Labelled photos from "archive (1)", an image-classification folder in Bhawana-Bisht/CROPDISEASEPRIDICTION. The possible labels are: blast, healthy, insect damage, leaf folder, scald, stripes, tungro.

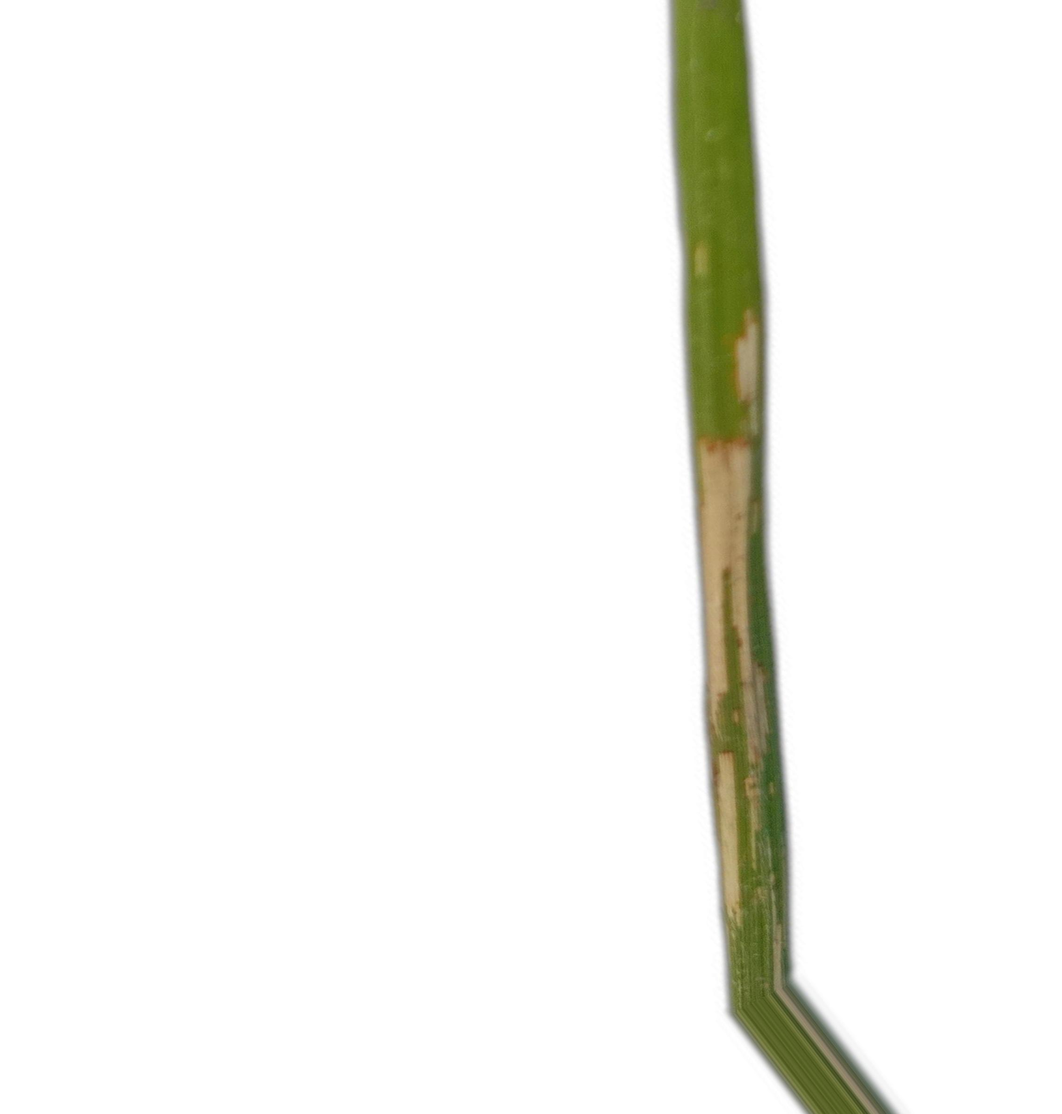
Label: leaf folder

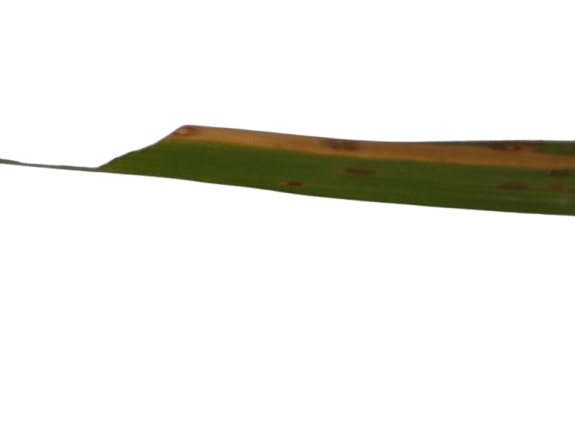
Label: scald

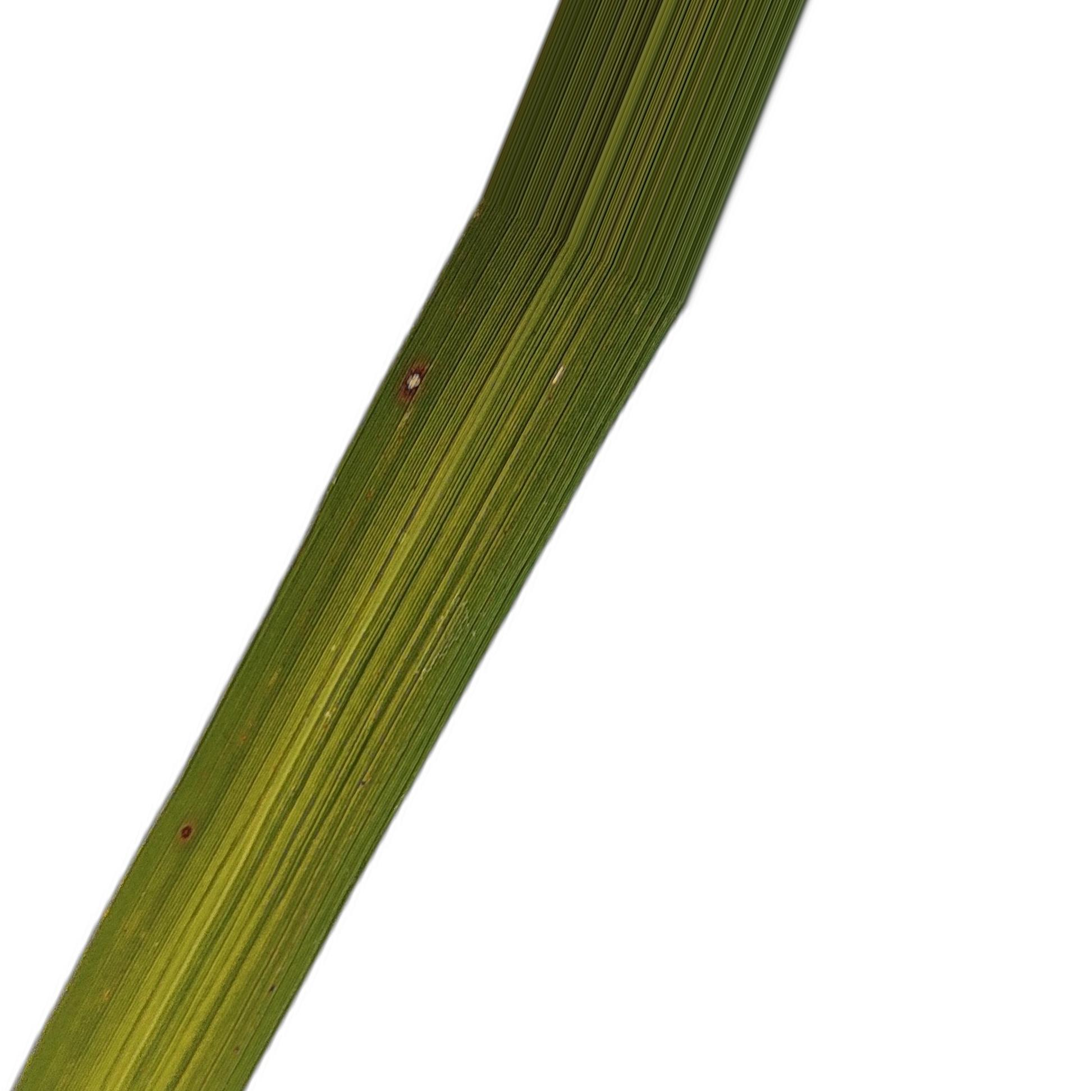
Label: tungro

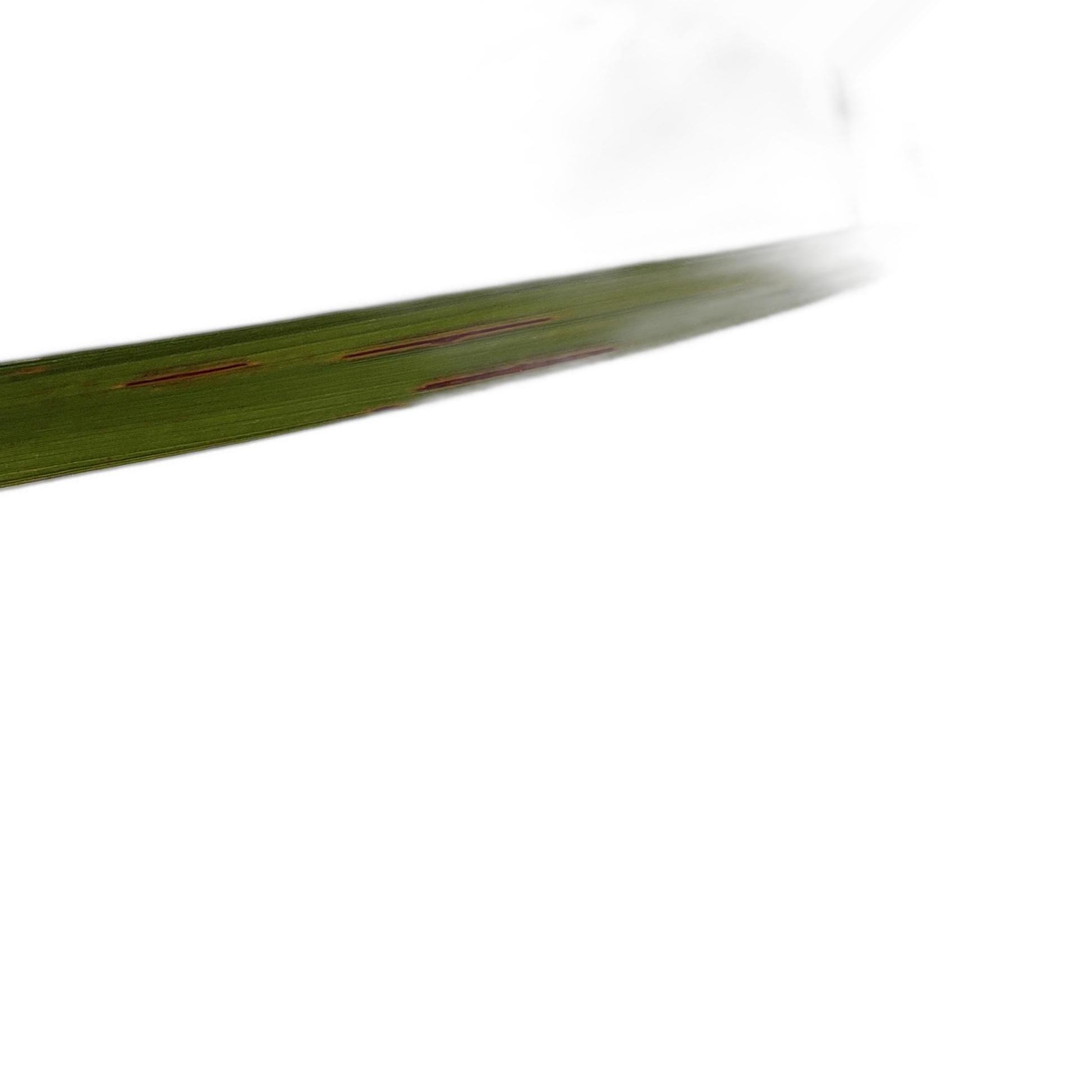
Label: blast

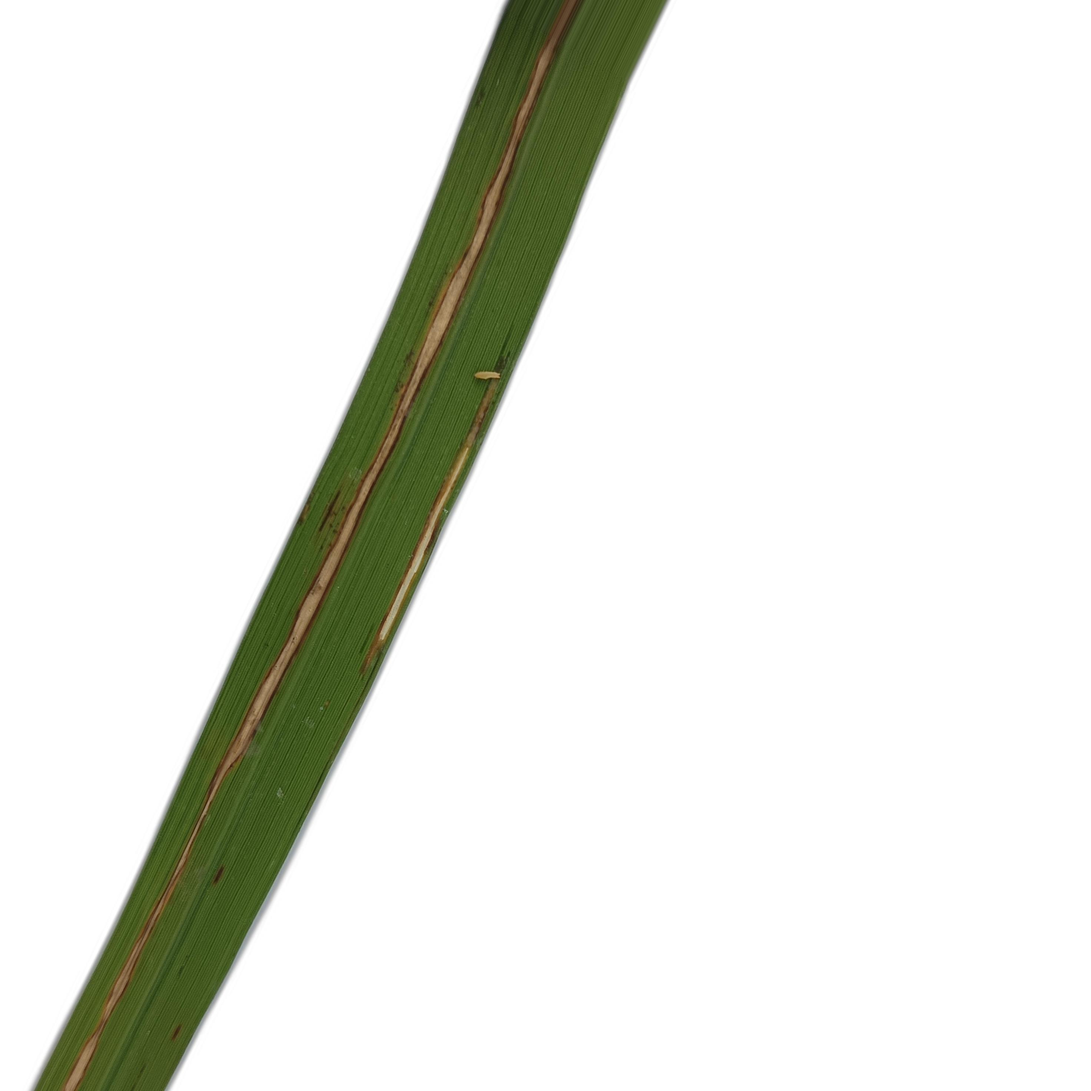
Label: stripes

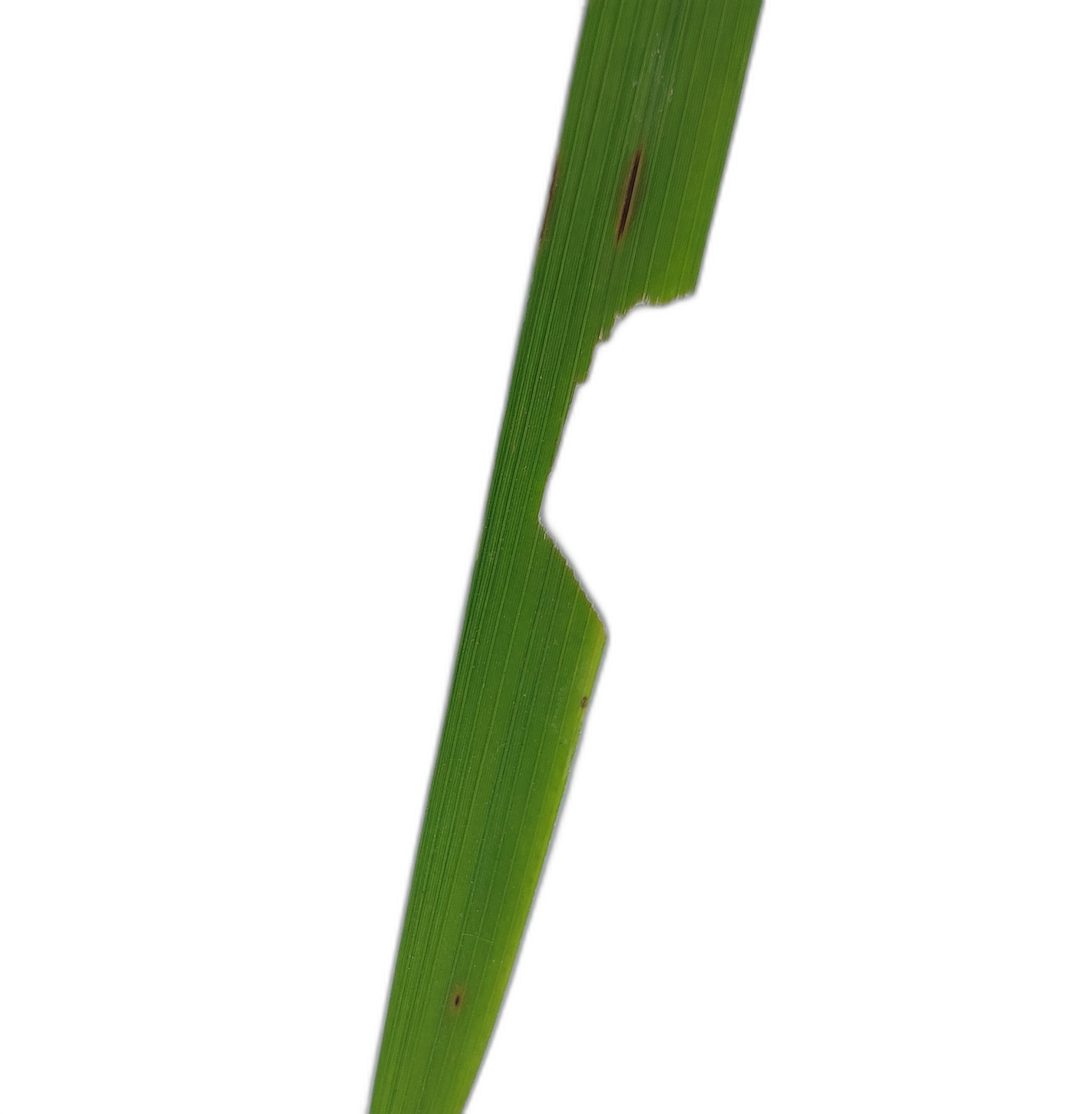
Label: insect damage
